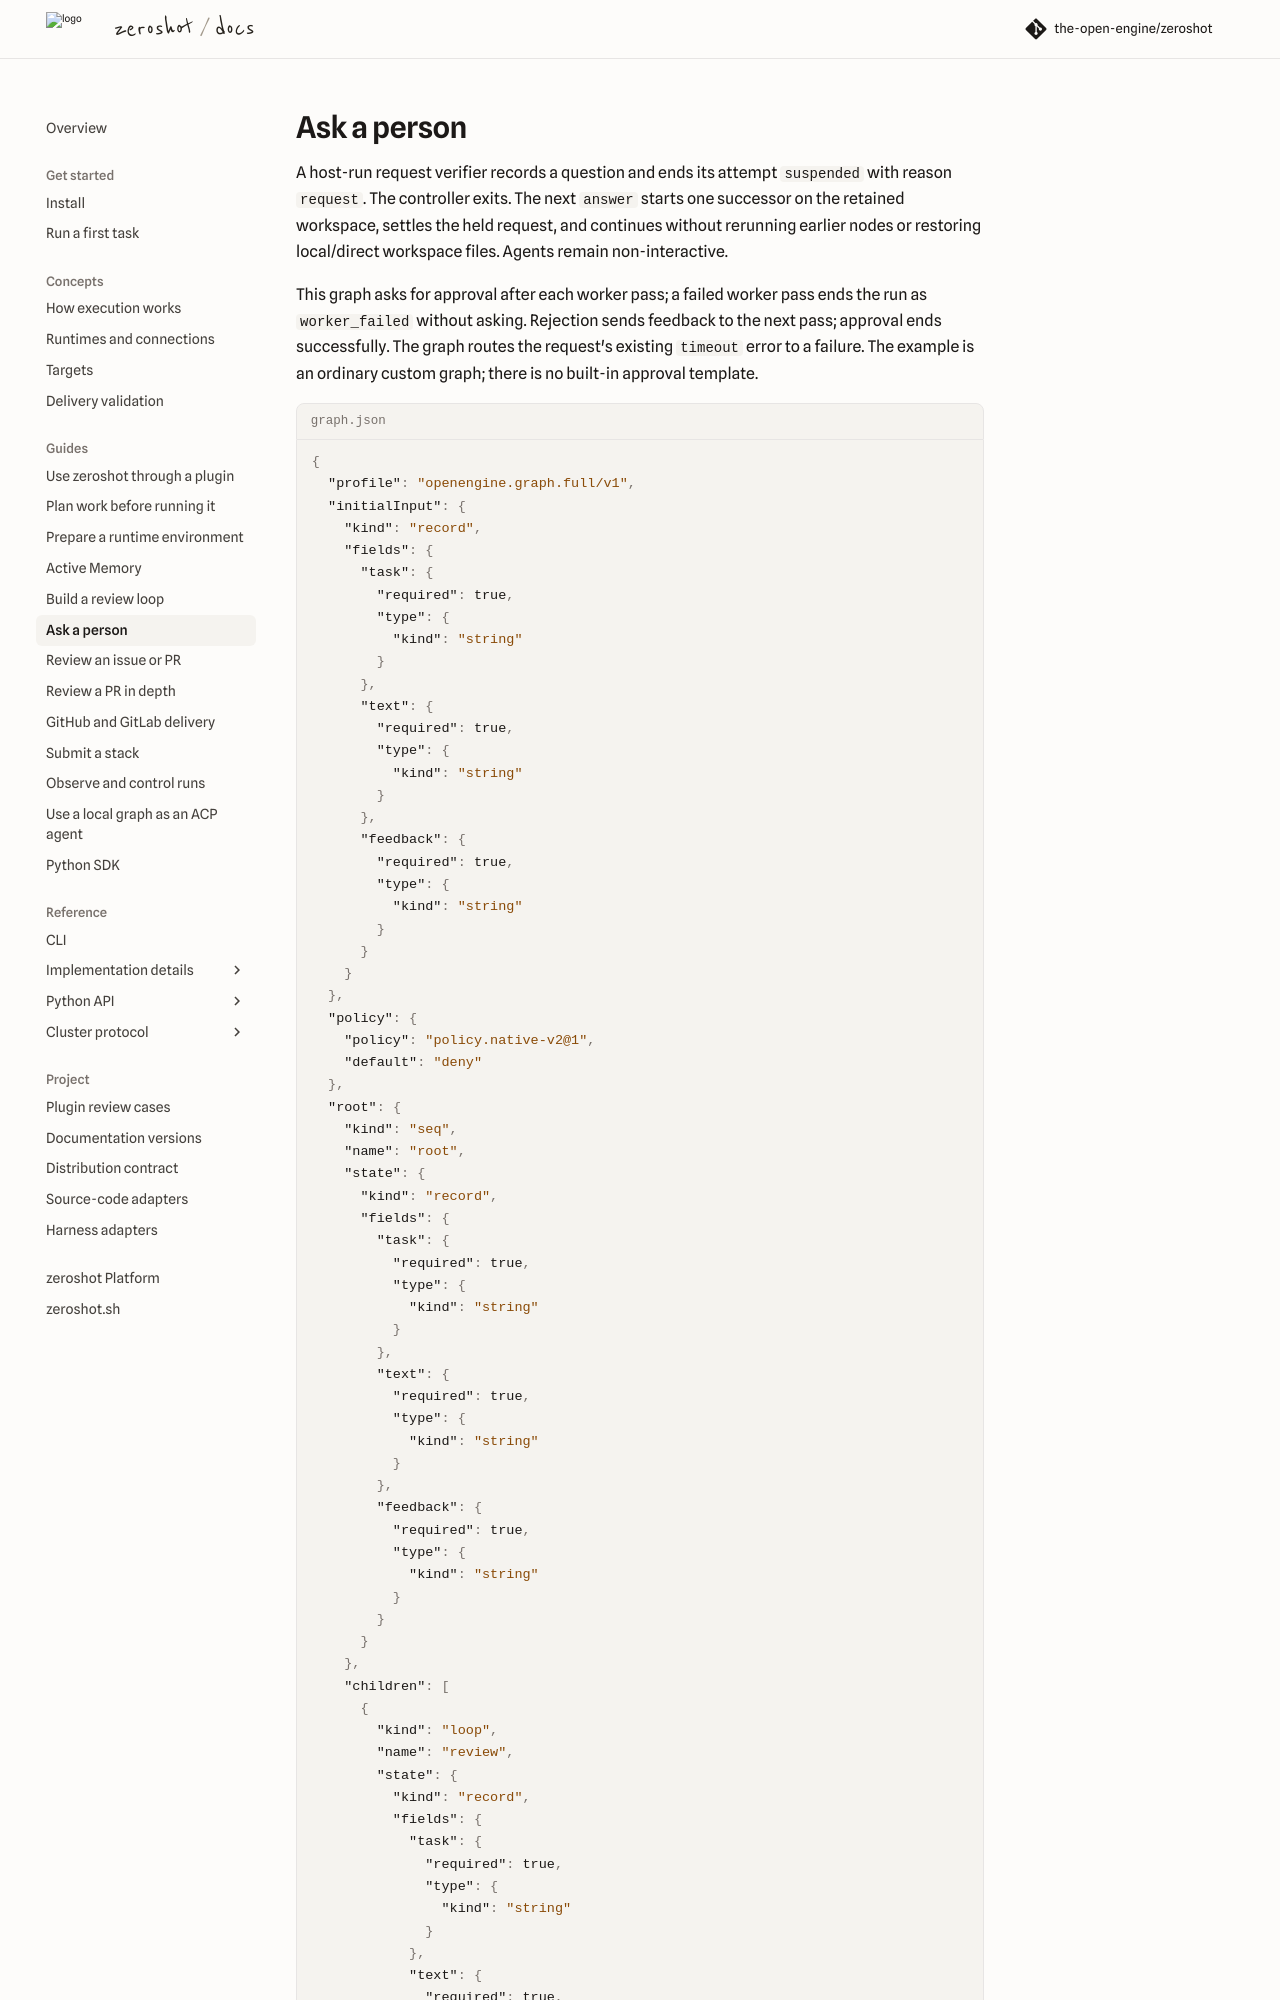

repository: the-open-engine/zeroshot · page: v16.1/guides/ask-a-person/index.html · generator: mkdocs

---
description: 'Ask a person, find pending requests and continue a graph with a validated answer or deadline outcome.'
---

# Ask a person

A host-run request verifier records a question and ends its attempt `suspended` with reason
`request`. The controller exits. The next `answer` starts one successor on the retained workspace,
settles the held request, and continues without rerunning earlier nodes or restoring local/direct
workspace files. Agents remain non-interactive.

This graph asks for approval after each worker pass; a failed worker pass ends the run as
`worker_failed` without asking. Rejection sends feedback to the next pass; approval ends
successfully. The graph routes the request's existing `timeout` error to a failure.
The example is an ordinary custom graph; there is no built-in approval template.
